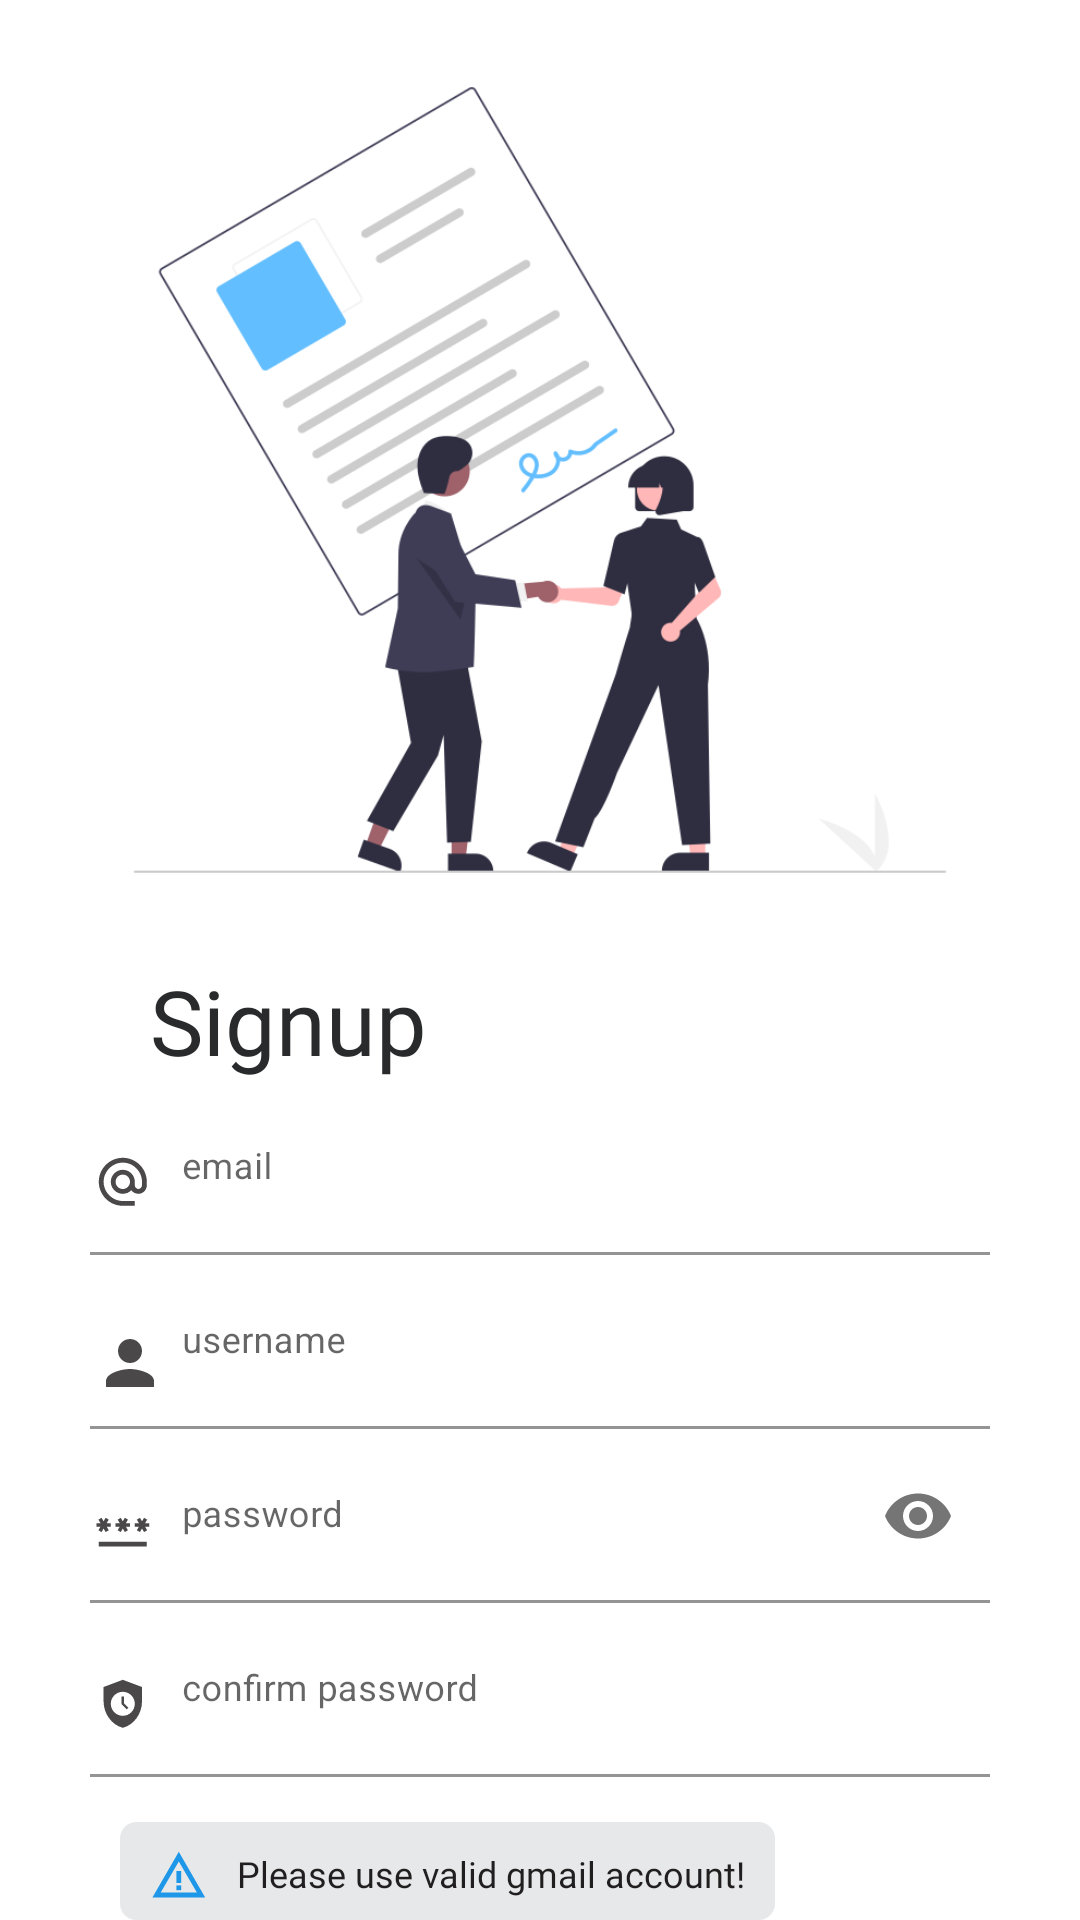

Here is an Android app screen rendered from its layout file. Give the layout XML and the strings, colors and styles it references.
<!-- AndroidManifest.xml: application theme Theme.Jason_Valley -->
<!-- res/layout/signup.xml -->
<LinearLayout xmlns:android="http://schemas.android.com/apk/res/android"
    xmlns:app="http://schemas.android.com/apk/res-auto"
    xmlns:tools="http://schemas.android.com/tools"
    android:layout_width="match_parent"
    android:layout_height="wrap_content"
    android:orientation="vertical"
    tools:context=".login.login">

    <ImageView
        android:layout_marginTop="0dp"
        android:id="@+id/imageView4"
        android:layout_width="match_parent"
        android:layout_height="320dp"
        app:srcCompat="@drawable/signup_pic" />

    <RelativeLayout
        android:layout_width="match_parent"
        android:layout_height="wrap_content"
        android:paddingStart="50dp"
        >
        <TextView
            android:layout_width="wrap_content"
            android:layout_height="wrap_content"
            android:text="Signup"
            android:textSize="30dp"
            android:fontFamily="@font/pacifico"
            android:textColor="#292A2B"
            />
    </RelativeLayout>

    <RelativeLayout
        android:layout_width="match_parent"
        android:layout_height="wrap_content"

        android:gravity="center"
        >
        <com.google.android.material.textfield.TextInputLayout
            android:layout_width="300dp"
            android:layout_height="wrap_content"
            >
            <com.google.android.material.textfield.TextInputEditText
                android:id="@+id/email"
                android:backgroundTint="@color/trans"
                android:layout_width="match_parent"
                android:layout_height="wrap_content"
                android:textSize="12dp"
                android:layout_marginLeft="-15dp"
                android:drawablePadding="5dp"
                android:drawableStart="@drawable/ic_baseline_alternate_email_24"
                android:hint="email" />
        </com.google.android.material.textfield.TextInputLayout>
    </RelativeLayout>
    <RelativeLayout
        android:layout_width="match_parent"
        android:layout_height="wrap_content"

        android:gravity="center"
        >
        <com.google.android.material.textfield.TextInputLayout
            android:layout_width="300dp"
            android:layout_height="wrap_content"
            >
            <com.google.android.material.textfield.TextInputEditText
                android:id="@+id/username"
                android:backgroundTint="@color/trans"
                android:layout_width="match_parent"
                android:layout_height="wrap_content"
                android:textSize="12dp"
                android:layout_marginLeft="-15dp"
                android:drawablePadding="5dp"
                android:drawableStart="@drawable/ic_baseline_person_24"
                android:hint="username" />
        </com.google.android.material.textfield.TextInputLayout>
    </RelativeLayout>



    <RelativeLayout
        android:layout_width="match_parent"
        android:layout_height="wrap_content"

        android:gravity="center"
        >
        <com.google.android.material.textfield.TextInputLayout
            android:layout_width="300dp"
            android:layout_height="wrap_content"
            app:passwordToggleEnabled="true"
            >
            <com.google.android.material.textfield.TextInputEditText
                android:id="@+id/passwd"
                android:backgroundTint="@color/trans"
                android:layout_width="match_parent"
                android:layout_height="wrap_content"
                android:layout_marginLeft="-15dp"
                android:textSize="12dp"
                android:drawablePadding="5dp"
                android:drawableStart="@drawable/ic_baseline_password_24"
                android:hint="password"
                android:inputType="textPassword"
                />
        </com.google.android.material.textfield.TextInputLayout>
    </RelativeLayout>

    <RelativeLayout
        android:layout_width="match_parent"
        android:layout_height="wrap_content"

        android:gravity="center"
        >
        <com.google.android.material.textfield.TextInputLayout
            android:layout_width="300dp"
            android:layout_height="wrap_content"
            >
            <com.google.android.material.textfield.TextInputEditText
                android:id="@+id/conPassword"
                android:inputType="textPassword"
                android:backgroundTint="@color/trans"
                android:layout_width="match_parent"
                android:layout_height="wrap_content"
                android:textSize="12dp"
                android:layout_marginLeft="-15dp"
                android:drawablePadding="5dp"
                android:drawableStart="@drawable/ic_baseline_safety_check_24"
                android:hint="confirm password" />
        </com.google.android.material.textfield.TextInputLayout>
    </RelativeLayout>

    <LinearLayout
        android:layout_width="match_parent"
        android:layout_height="wrap_content"
        android:layout_marginTop="15dp"
        android:paddingStart="40dp"
        android:background="@color/trans"
        android:orientation="horizontal"
        >
        <TextView
            android:background="@drawable/smallbox"
            android:paddingStart="10dp"
            android:paddingTop="9dp"
            android:paddingEnd="10dp"
            android:drawableStart="@drawable/warning"
            android:drawablePadding="5dp"
            android:layout_width="wrap_content"
            android:layout_height="wrap_content"
            android:text="Please use valid gmail account!"
            android:textSize="12sp"
            android:textColor="#201E1E"
            android:layout_marginRight="2dp"
            android:fontFamily="@font/mulish_semibold"
            />
    </LinearLayout>

    <RelativeLayout
        android:layout_width="match_parent"
        android:layout_height="wrap_content"
        android:layout_marginTop="10dp"
        android:gravity="center"
        >
        <Button
            android:id="@+id/signup"
            android:layout_width="310dp"
            android:layout_height="wrap_content"
            android:backgroundTint="#2F2E40"
            android:fontFamily="@font/mulish_semibold"
            android:text="continue"
            android:textAllCaps="false"
            android:typeface="normal"
            app:cornerRadius="10dp"
            />
    </RelativeLayout>


    <LinearLayout
        android:layout_width="match_parent"
        android:layout_height="wrap_content"
        android:layout_marginTop="15dp"
        android:gravity="center"
        android:orientation="horizontal"
        >
        <TextView
            android:layout_width="wrap_content"
            android:layout_height="wrap_content"
            android:text="Here Before?"
            android:textSize="13sp"
            android:textColor="#000"
            android:layout_marginRight="2dp"
            />
        <TextView
            android:id="@+id/sign_in"
            android:layout_width="wrap_content"
            android:layout_height="wrap_content"
            android:text="Sign in"
            android:textSize="13sp"
            android:textColor="#077FE8"

            />
    </LinearLayout>



</LinearLayout>
<!-- resources referenced by this layout -->
<resources>
  <color name="trans">#00FFFFFF</color>
  <!-- drawable ic_baseline_alternate_email_24 (drawable) -->
  <vector android:height="24dp" android:tint="#4A4848"
      android:viewportHeight="30" android:viewportWidth="30"
      android:width="24dp" xmlns:android="http://schemas.android.com/apk/res/android">
      <path android:fillColor="@android:color/white" android:pathData="M12,2C6.48,2 2,6.48 2,12s4.48,10 10,10h5v-2h-5c-4.34,0 -8,-3.66 -8,-8s3.66,-8 8,-8 8,3.66 8,8v1.43c0,0.79 -0.71,1.57 -1.5,1.57s-1.5,-0.78 -1.5,-1.57L17,12c0,-2.76 -2.24,-5 -5,-5s-5,2.24 -5,5 2.24,5 5,5c1.38,0 2.64,-0.56 3.54,-1.47 0.65,0.89 1.77,1.47 2.96,1.47 1.97,0 3.5,-1.6 3.5,-3.57L22,12c0,-5.52 -4.48,-10 -10,-10zM12,15c-1.66,0 -3,-1.34 -3,-3s1.34,-3 3,-3 3,1.34 3,3 -1.34,3 -3,3z"/>
  </vector>
  <!-- drawable ic_baseline_person_24 (drawable) -->
  <vector android:height="24dp"  android:tint="#4A4848"
      android:viewportHeight="24" android:viewportWidth="24"
      android:width="24dp" xmlns:android="http://schemas.android.com/apk/res/android">
      <path android:fillColor="@android:color/white" android:pathData="M12,12c2.21,0 4,-1.79 4,-4s-1.79,-4 -4,-4 -4,1.79 -4,4 1.79,4 4,4zM12,14c-2.67,0 -8,1.34 -8,4v2h16v-2c0,-2.66 -5.33,-4 -8,-4z"/>
  </vector>
  <!-- drawable ic_baseline_safety_check_24 (drawable) -->
  <vector android:height="24dp" android:tint="#4A4848"
      android:viewportHeight="30" android:viewportWidth="30"
      android:width="24dp" xmlns:android="http://schemas.android.com/apk/res/android">
      <path android:fillColor="@android:color/white" android:pathData="M12,2L4,5v6.09c0,5.05 3.41,9.76 8,10.91c4.59,-1.15 8,-5.86 8,-10.91V5L12,2zM12,17c-2.76,0 -5,-2.24 -5,-5s2.24,-5 5,-5s5,2.24 5,5S14.76,17 12,17zM13.65,14.35l-2.15,-2.15V9h1v2.79l1.85,1.85L13.65,14.35z"/>
  </vector>
  <!-- drawable smallbox (drawable) -->
  <?xml version="1.0" encoding="utf-8"?>
  <shape xmlns:android="http://schemas.android.com/apk/res/android" >
      <stroke
          android:width="1dp"
          android:color="#E7E8EA" />
      <solid android:color="#E7E8EA" />
      <padding
          android:left="1dp"
          android:right="1dp"
          android:bottom="1dp"
          android:top="1dp" />
      <corners android:radius="5dp" />
  </shape>
  <!-- drawable warning (drawable) -->
  <vector android:height="24dp" android:tint="#1E97E9"
      android:viewportHeight="30" android:viewportWidth="30"
      android:width="24dp" xmlns:android="http://schemas.android.com/apk/res/android">
      <path android:fillColor="@android:color/white" android:pathData="M12,5.99L19.53,19H4.47L12,5.99M12,2L1,21h22L12,2L12,2z"/>
      <path android:fillColor="@android:color/white" android:pathData="M13,16l-2,0l0,2l2,0z"/>
      <path android:fillColor="@android:color/white" android:pathData="M13,10l-2,0l0,5l2,0z"/>
  </vector>
  <style name="Theme.Jason_Valley" parent="Theme.MaterialComponents.DayNight.NoActionBar">
          
          <item name="colorPrimary">@color/purple_500</item>
          <item name="colorPrimaryVariant">@color/purple_700</item>
          <item name="colorOnPrimary">@color/white</item>
          
          <item name="colorSecondary">@color/teal_200</item>
          <item name="colorSecondaryVariant">@color/teal_700</item>
          <item name="colorOnSecondary">@color/black</item>
          
          <item name="android:textSize">15sp</item>
          <item name="android:statusBarColor">?attr/colorPrimaryVariant</item>
          
      </style>
  <color name="purple_500">#000</color>
  <color name="purple_700">#000</color>
  <color name="white">#FFFFFFFF</color>
  <color name="teal_200">#000</color>
  <color name="teal_700">#000</color>
  <color name="black">#FF000000</color>
</resources>
